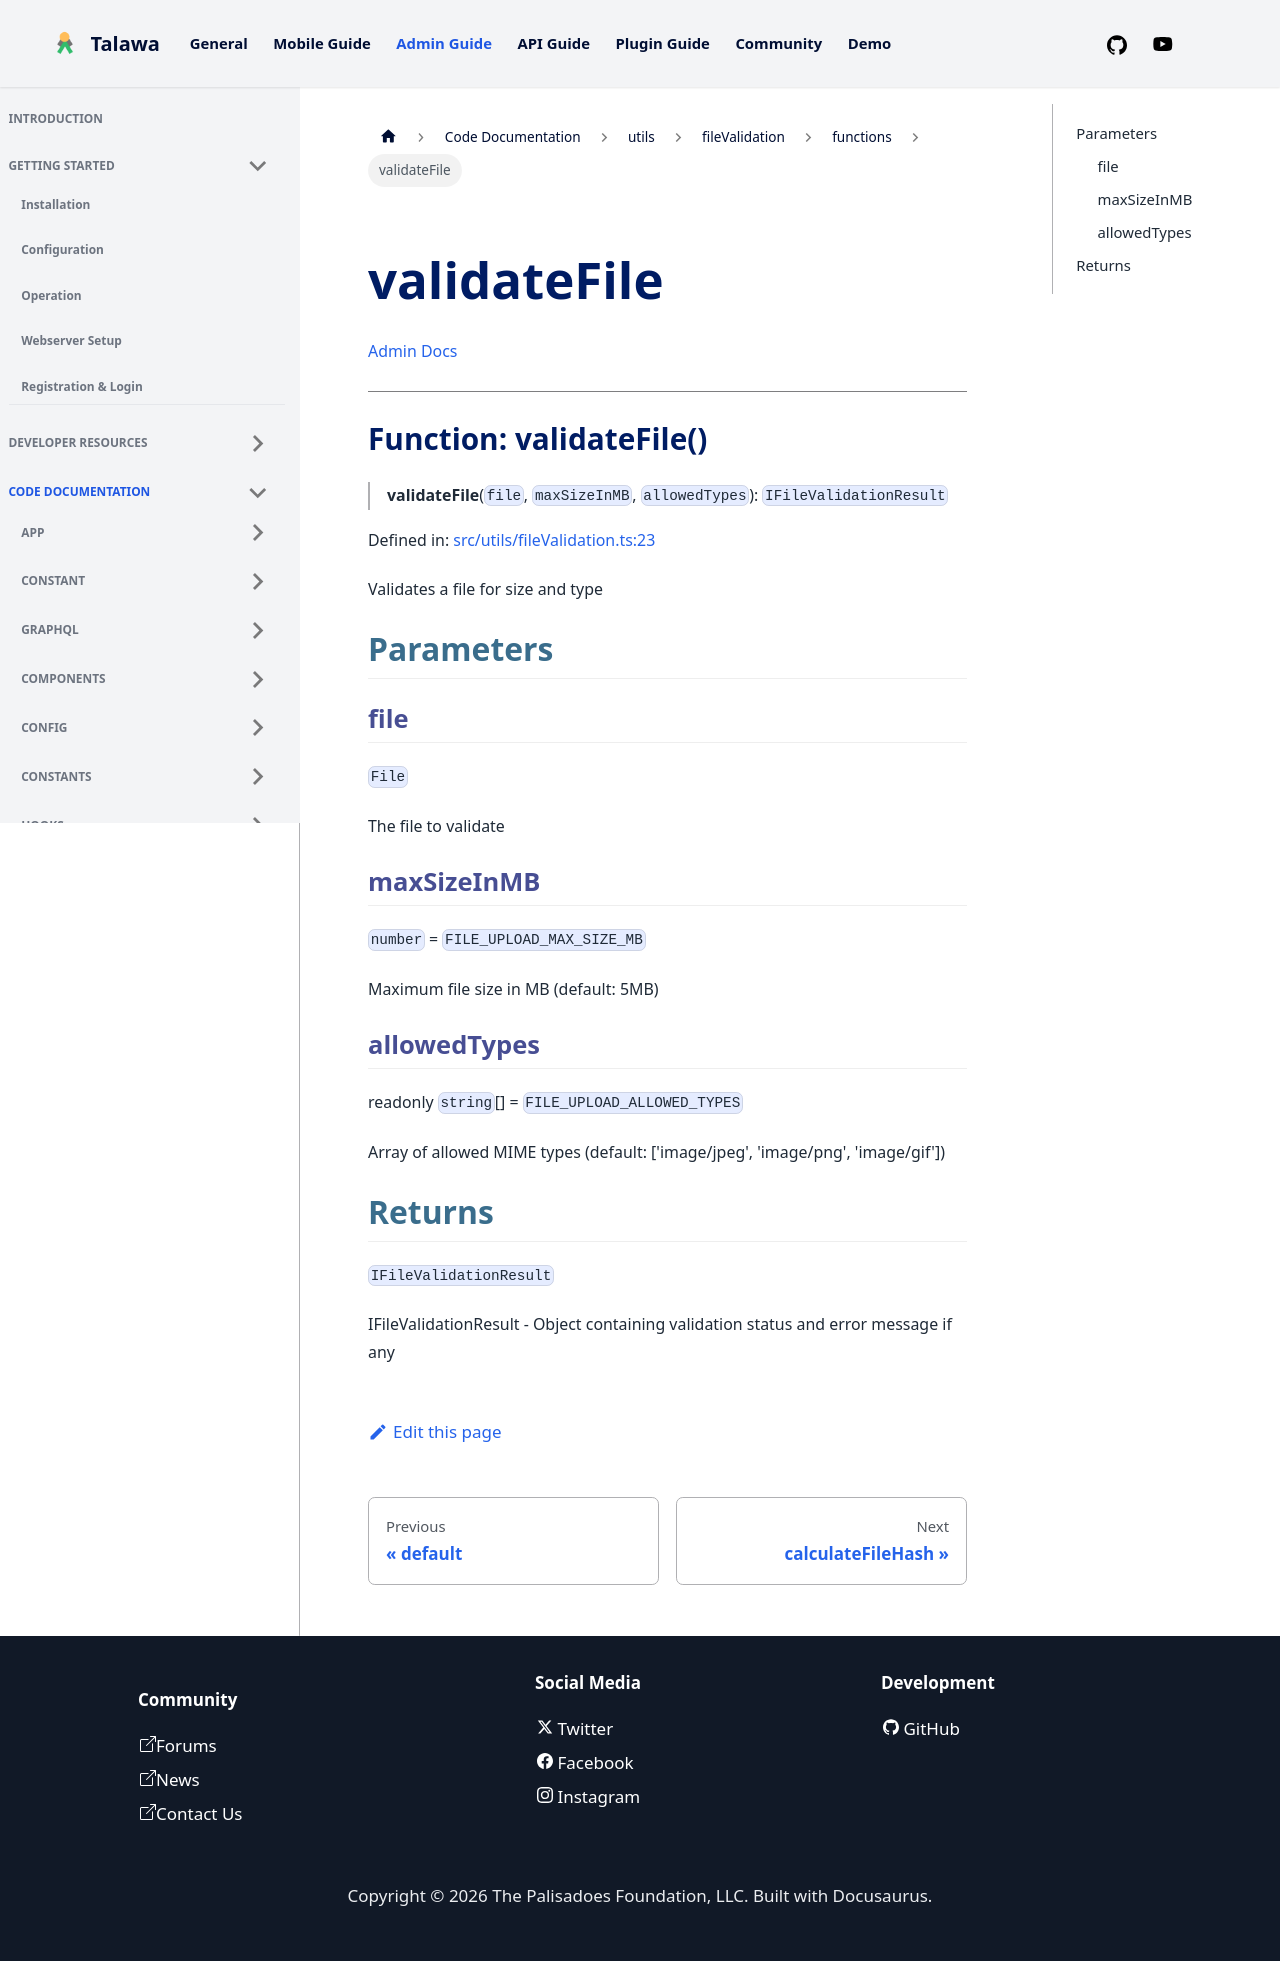

repository: PalisadoesFoundation/talawa-admin · page: docs/auto-docs/utils/fileValidation/functions/validateFile/index.html · generator: docusaurus

[Admin Docs](/)

***

# Function: validateFile()

> **validateFile**(`file`, `maxSizeInMB`, `allowedTypes`): `IFileValidationResult`

Defined in: [src/utils/fileValidation.ts:23](https://github.com/PalisadoesFoundation/talawa-admin/blob/main/src/utils/fileValidation.ts#L23)

Validates a file for size and type

## Parameters

### file

`File`

The file to validate

### maxSizeInMB

`number` = `FILE_UPLOAD_MAX_SIZE_MB`

Maximum file size in MB (default: 5MB)

### allowedTypes

readonly `string`[] = `FILE_UPLOAD_ALLOWED_TYPES`

Array of allowed MIME types (default: ['image/jpeg', 'image/png', 'image/gif'])

## Returns

`IFileValidationResult`

IFileValidationResult - Object containing validation status and error message if any
